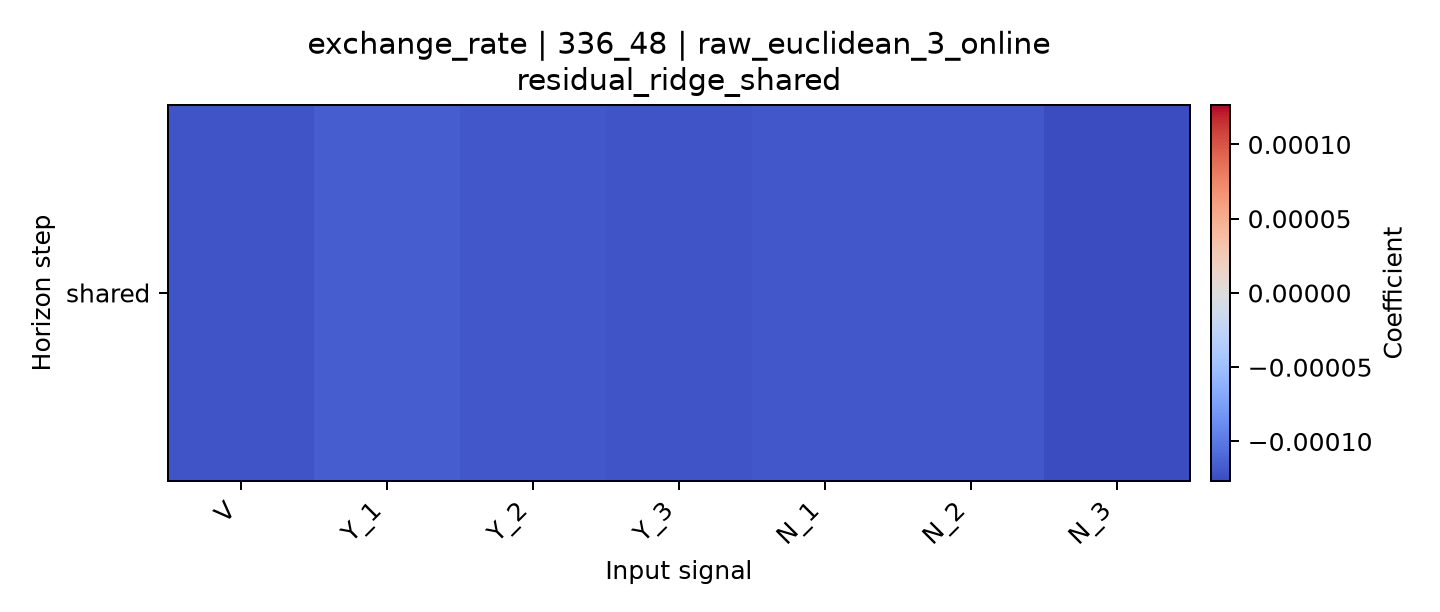

The table this chart was drawn from, first rows:
horizon, V, Y_1, Y_2, Y_3, N_1, N_2, N_3
shared, -0.0001213, -0.0001157, -0.0001188, -0.0001211, -0.0001194, -0.0001189, -0.0001265
